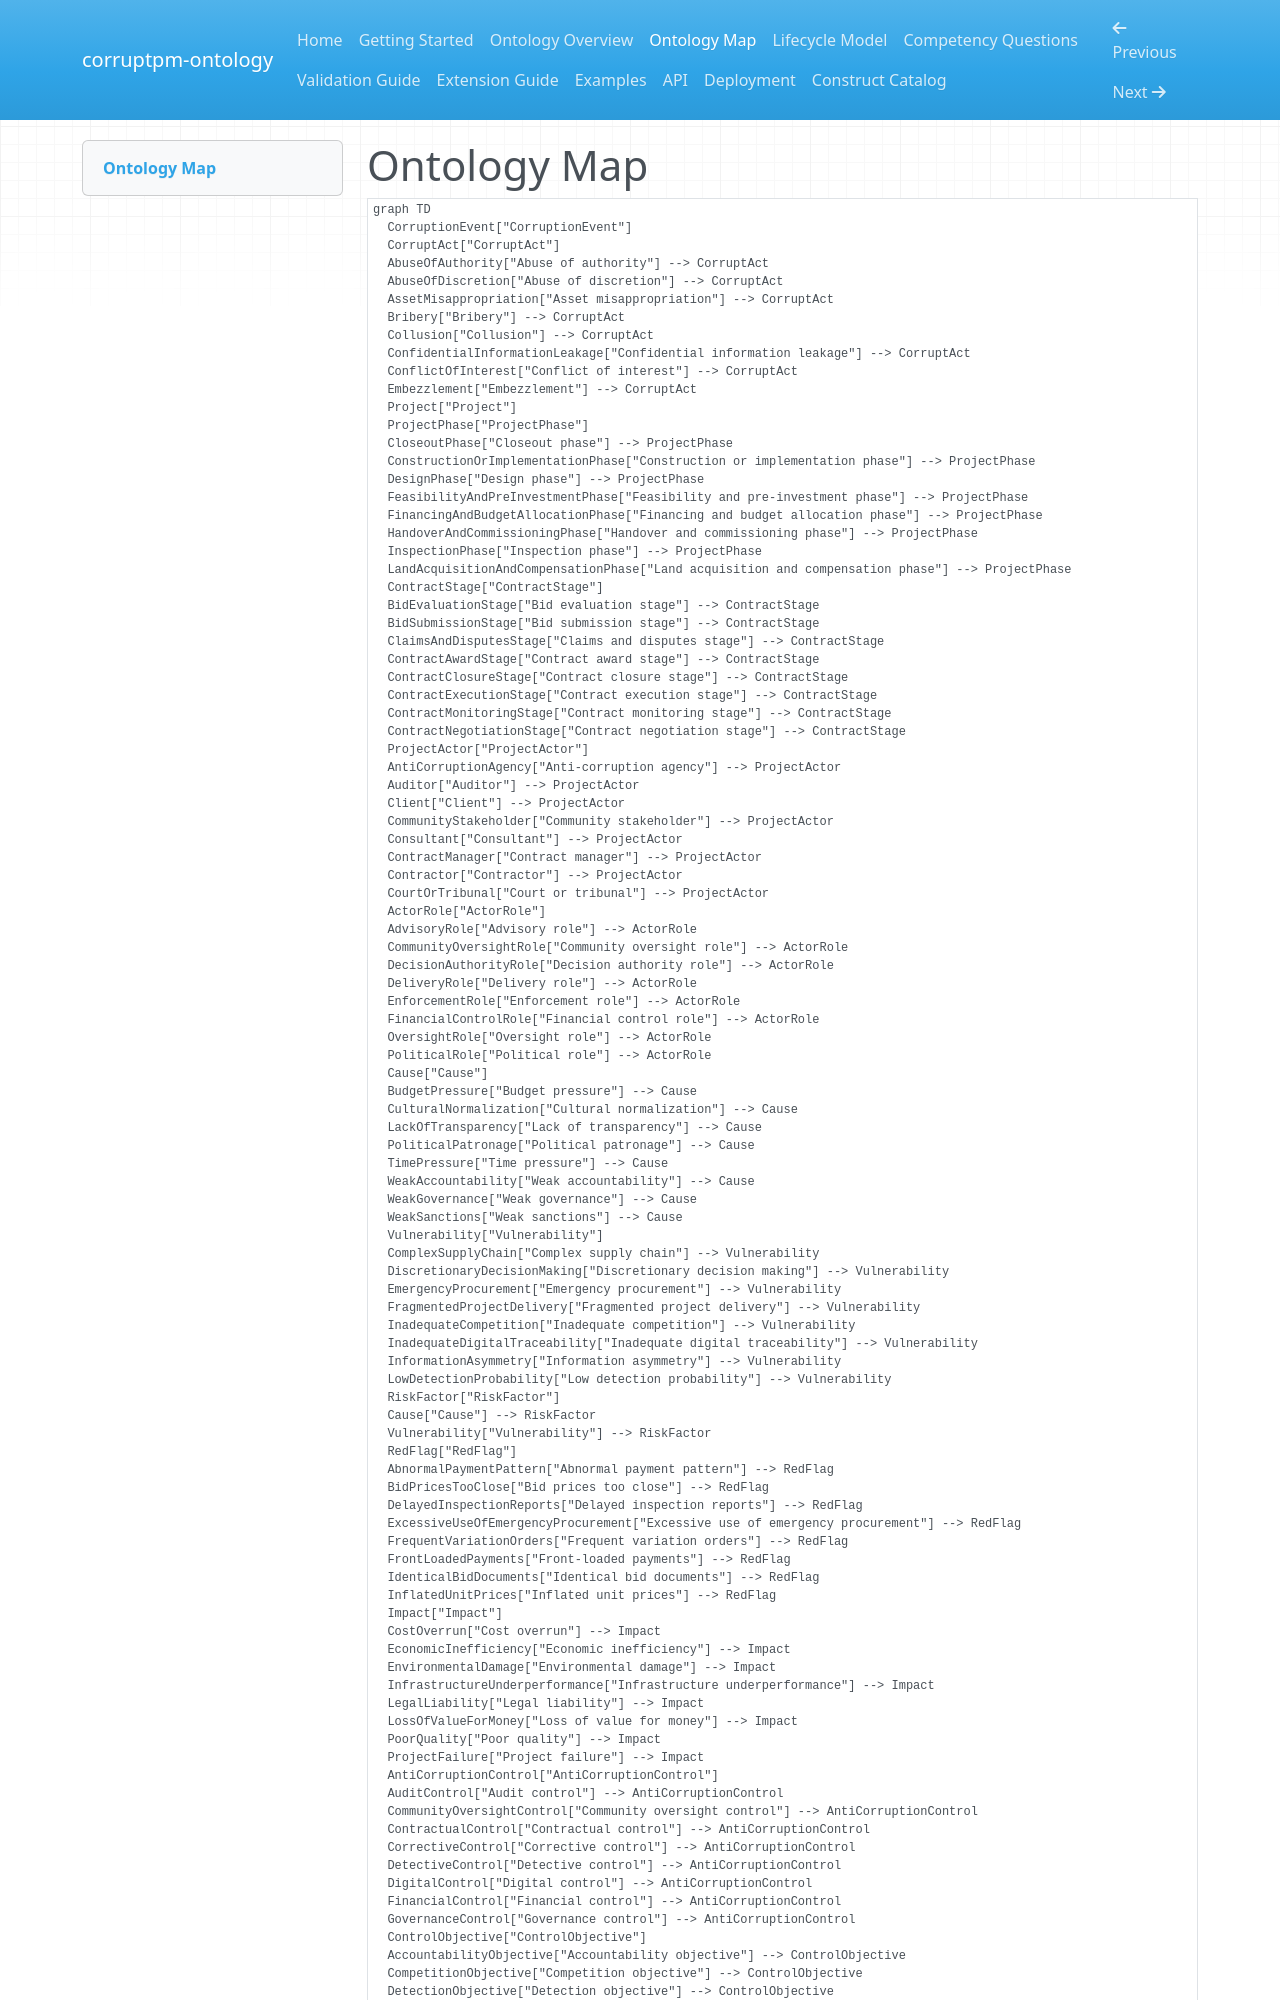

repository: Emmanuelok/corpm-onto · page: ontology-map/index.html · generator: mkdocs

# Ontology Map

```mermaid
graph TD
  CorruptionEvent["CorruptionEvent"]
  CorruptAct["CorruptAct"]
  AbuseOfAuthority["Abuse of authority"] --> CorruptAct
  AbuseOfDiscretion["Abuse of discretion"] --> CorruptAct
  AssetMisappropriation["Asset misappropriation"] --> CorruptAct
  Bribery["Bribery"] --> CorruptAct
  Collusion["Collusion"] --> CorruptAct
  ConfidentialInformationLeakage["Confidential information leakage"] --> CorruptAct
  ConflictOfInterest["Conflict of interest"] --> CorruptAct
  Embezzlement["Embezzlement"] --> CorruptAct
  Project["Project"]
  ProjectPhase["ProjectPhase"]
  CloseoutPhase["Closeout phase"] --> ProjectPhase
  ConstructionOrImplementationPhase["Construction or implementation phase"] --> ProjectPhase
  DesignPhase["Design phase"] --> ProjectPhase
  FeasibilityAndPreInvestmentPhase["Feasibility and pre-investment phase"] --> ProjectPhase
  FinancingAndBudgetAllocationPhase["Financing and budget allocation phase"] --> ProjectPhase
  HandoverAndCommissioningPhase["Handover and commissioning phase"] --> ProjectPhase
  InspectionPhase["Inspection phase"] --> ProjectPhase
  LandAcquisitionAndCompensationPhase["Land acquisition and compensation phase"] --> ProjectPhase
  ContractStage["ContractStage"]
  BidEvaluationStage["Bid evaluation stage"] --> ContractStage
  BidSubmissionStage["Bid submission stage"] --> ContractStage
  ClaimsAndDisputesStage["Claims and disputes stage"] --> ContractStage
  ContractAwardStage["Contract award stage"] --> ContractStage
  ContractClosureStage["Contract closure stage"] --> ContractStage
  ContractExecutionStage["Contract execution stage"] --> ContractStage
  ContractMonitoringStage["Contract monitoring stage"] --> ContractStage
  ContractNegotiationStage["Contract negotiation stage"] --> ContractStage
  ProjectActor["ProjectActor"]
  AntiCorruptionAgency["Anti-corruption agency"] --> ProjectActor
  Auditor["Auditor"] --> ProjectActor
  Client["Client"] --> ProjectActor
  CommunityStakeholder["Community stakeholder"] --> ProjectActor
  Consultant["Consultant"] --> ProjectActor
  ContractManager["Contract manager"] --> ProjectActor
  Contractor["Contractor"] --> ProjectActor
  CourtOrTribunal["Court or tribunal"] --> ProjectActor
  ActorRole["ActorRole"]
  AdvisoryRole["Advisory role"] --> ActorRole
  CommunityOversightRole["Community oversight role"] --> ActorRole
  DecisionAuthorityRole["Decision authority role"] --> ActorRole
  DeliveryRole["Delivery role"] --> ActorRole
  EnforcementRole["Enforcement role"] --> ActorRole
  FinancialControlRole["Financial control role"] --> ActorRole
  OversightRole["Oversight role"] --> ActorRole
  PoliticalRole["Political role"] --> ActorRole
  Cause["Cause"]
  BudgetPressure["Budget pressure"] --> Cause
  CulturalNormalization["Cultural normalization"] --> Cause
  LackOfTransparency["Lack of transparency"] --> Cause
  PoliticalPatronage["Political patronage"] --> Cause
  TimePressure["Time pressure"] --> Cause
  WeakAccountability["Weak accountability"] --> Cause
  WeakGovernance["Weak governance"] --> Cause
  WeakSanctions["Weak sanctions"] --> Cause
  Vulnerability["Vulnerability"]
  ComplexSupplyChain["Complex supply chain"] --> Vulnerability
  DiscretionaryDecisionMaking["Discretionary decision making"] --> Vulnerability
  EmergencyProcurement["Emergency procurement"] --> Vulnerability
  FragmentedProjectDelivery["Fragmented project delivery"] --> Vulnerability
  InadequateCompetition["Inadequate competition"] --> Vulnerability
  InadequateDigitalTraceability["Inadequate digital traceability"] --> Vulnerability
  InformationAsymmetry["Information asymmetry"] --> Vulnerability
  LowDetectionProbability["Low detection probability"] --> Vulnerability
  RiskFactor["RiskFactor"]
  Cause["Cause"] --> RiskFactor
  Vulnerability["Vulnerability"] --> RiskFactor
  RedFlag["RedFlag"]
  AbnormalPaymentPattern["Abnormal payment pattern"] --> RedFlag
  BidPricesTooClose["Bid prices too close"] --> RedFlag
  DelayedInspectionReports["Delayed inspection reports"] --> RedFlag
  ExcessiveUseOfEmergencyProcurement["Excessive use of emergency procurement"] --> RedFlag
  FrequentVariationOrders["Frequent variation orders"] --> RedFlag
  FrontLoadedPayments["Front-loaded payments"] --> RedFlag
  IdenticalBidDocuments["Identical bid documents"] --> RedFlag
  InflatedUnitPrices["Inflated unit prices"] --> RedFlag
  Impact["Impact"]
  CostOverrun["Cost overrun"] --> Impact
  EconomicInefficiency["Economic inefficiency"] --> Impact
  EnvironmentalDamage["Environmental damage"] --> Impact
  InfrastructureUnderperformance["Infrastructure underperformance"] --> Impact
  LegalLiability["Legal liability"] --> Impact
  LossOfValueForMoney["Loss of value for money"] --> Impact
  PoorQuality["Poor quality"] --> Impact
  ProjectFailure["Project failure"] --> Impact
  AntiCorruptionControl["AntiCorruptionControl"]
  AuditControl["Audit control"] --> AntiCorruptionControl
  CommunityOversightControl["Community oversight control"] --> AntiCorruptionControl
  ContractualControl["Contractual control"] --> AntiCorruptionControl
  CorrectiveControl["Corrective control"] --> AntiCorruptionControl
  DetectiveControl["Detective control"] --> AntiCorruptionControl
  DigitalControl["Digital control"] --> AntiCorruptionControl
  FinancialControl["Financial control"] --> AntiCorruptionControl
  GovernanceControl["Governance control"] --> AntiCorruptionControl
  ControlObjective["ControlObjective"]
  AccountabilityObjective["Accountability objective"] --> ControlObjective
  CompetitionObjective["Competition objective"] --> ControlObjective
  DetectionObjective["Detection objective"] --> ControlObjective
  ParticipationObjective["Participation objective"] --> ControlObjective
  PreventionObjective["Prevention objective"] --> ControlObjective
  QualityAssuranceObjective["Quality assurance objective"] --> ControlObjective
  TraceabilityObjective["Traceability objective"] --> ControlObjective
  TransparencyObjective["Transparency objective"] --> ControlObjective
  Barrie
